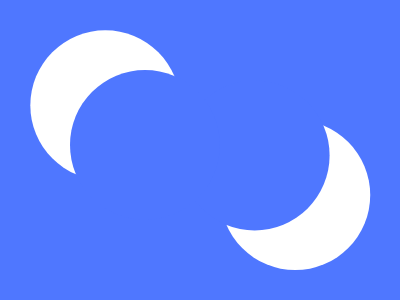

Write a web page that renders exactly this picture using CSS.

<style>
    *{
      *{
        background:#4F77FF;
        color:#FFFFFF;
        margin:70 180 80 70;
        border-radius:50%;
        box-shadow:116q 11q#4F77FF,159q 53q,-42q -42q;
      }
      background:#4F77FF;
      
    }
   </style>
   